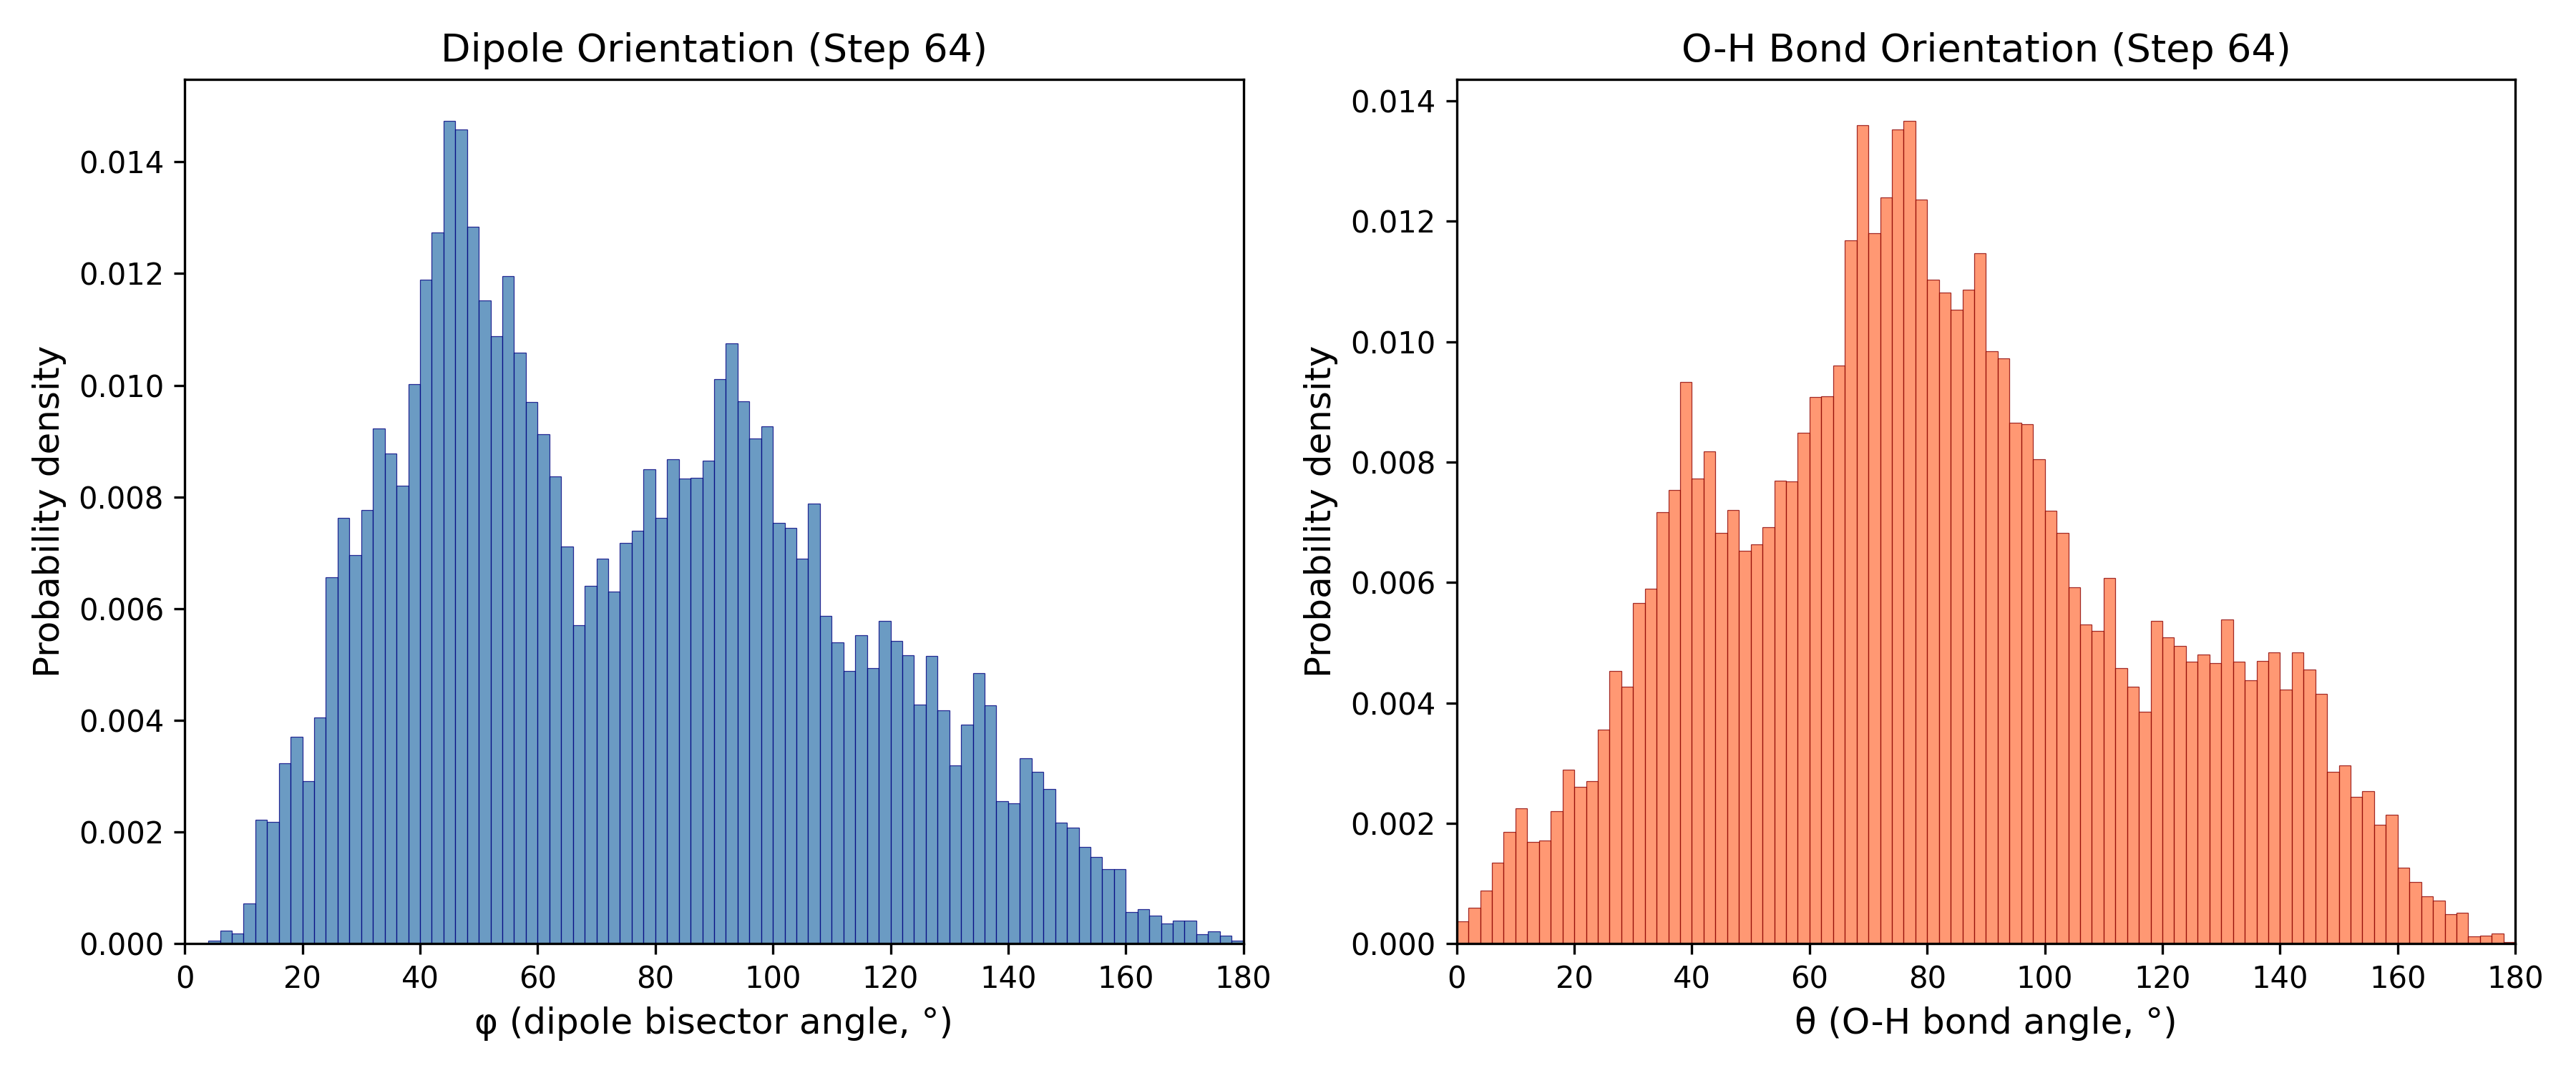

The data file committed next to this chart (first rows):
Angle_deg, Phi_probability_density, Theta_probability_density
1.0, 0.0, 0.0003703
3.0, 0.0, 0.0005961
5.0, 5.419466724474312e-05, 0.0008852
7.0, 0.0002348, 0.001346
9.0, 0.0001806, 0.001861
11.0, 0.0007226, 0.002249
13.0, 0.002222, 0.001689
15.0, 0.002186, 0.001716
17.0, 0.003234, 0.002204
19.0, 0.003703, 0.00289
21.0, 0.002908, 0.00261
23.0, 0.004047, 0.002701
25.0, 0.006558, 0.003559
27.0, 0.007623, 0.004525
29.0, 0.006955, 0.004272
31.0, 0.007768, 0.005663
33.0, 0.009231, 0.005898
35.0, 0.00878, 0.007172
37.0, 0.008201, 0.007542
39.0, 0.01003, 0.009331
41.0, 0.01189, 0.007723
43.0, 0.01274, 0.008174
45.0, 0.01474, 0.006819
47.0, 0.01458, 0.007208
49.0, 0.01284, 0.00653
51.0, 0.01153, 0.00663
53.0, 0.01088, 0.006919
55.0, 0.01196, 0.007687
57.0, 0.01059, 0.007678
59.0, 0.009701, 0.00849
61.0, 0.009123, 0.009078
63.0, 0.008364, 0.009096
65.0, 0.007118, 0.009611
67.0, 0.005709, 0.01168
69.0, 0.006413, 0.0136
71.0, 0.006901, 0.01181
73.0, 0.006305, 0.01239
75.0, 0.007172, 0.01352
77.0, 0.007389, 0.01368
79.0, 0.00849, 0.01236
81.0, 0.007623, 0.01103
83.0, 0.008671, 0.01082
85.0, 0.008328, 0.01053
87.0, 0.008346, 0.01087
89.0, 0.008653, 0.01147
91.0, 0.01012, 0.009845
93.0, 0.01075, 0.009728
95.0, 0.009719, 0.008653
97.0, 0.009051, 0.008626
99.0, 0.009267, 0.008048
101.0, 0.007533, 0.00719
103.0, 0.007443, 0.006819
105.0, 0.006901, 0.005925
107.0, 0.007876, 0.005302
109.0, 0.005871, 0.005194
111.0, 0.005401, 0.00607
113.0, 0.004878, 0.004579
115.0, 0.005528, 0.004263
117.0, 0.004932, 0.003848
119.0, 0.005781, 0.005365
... 30 more rows
